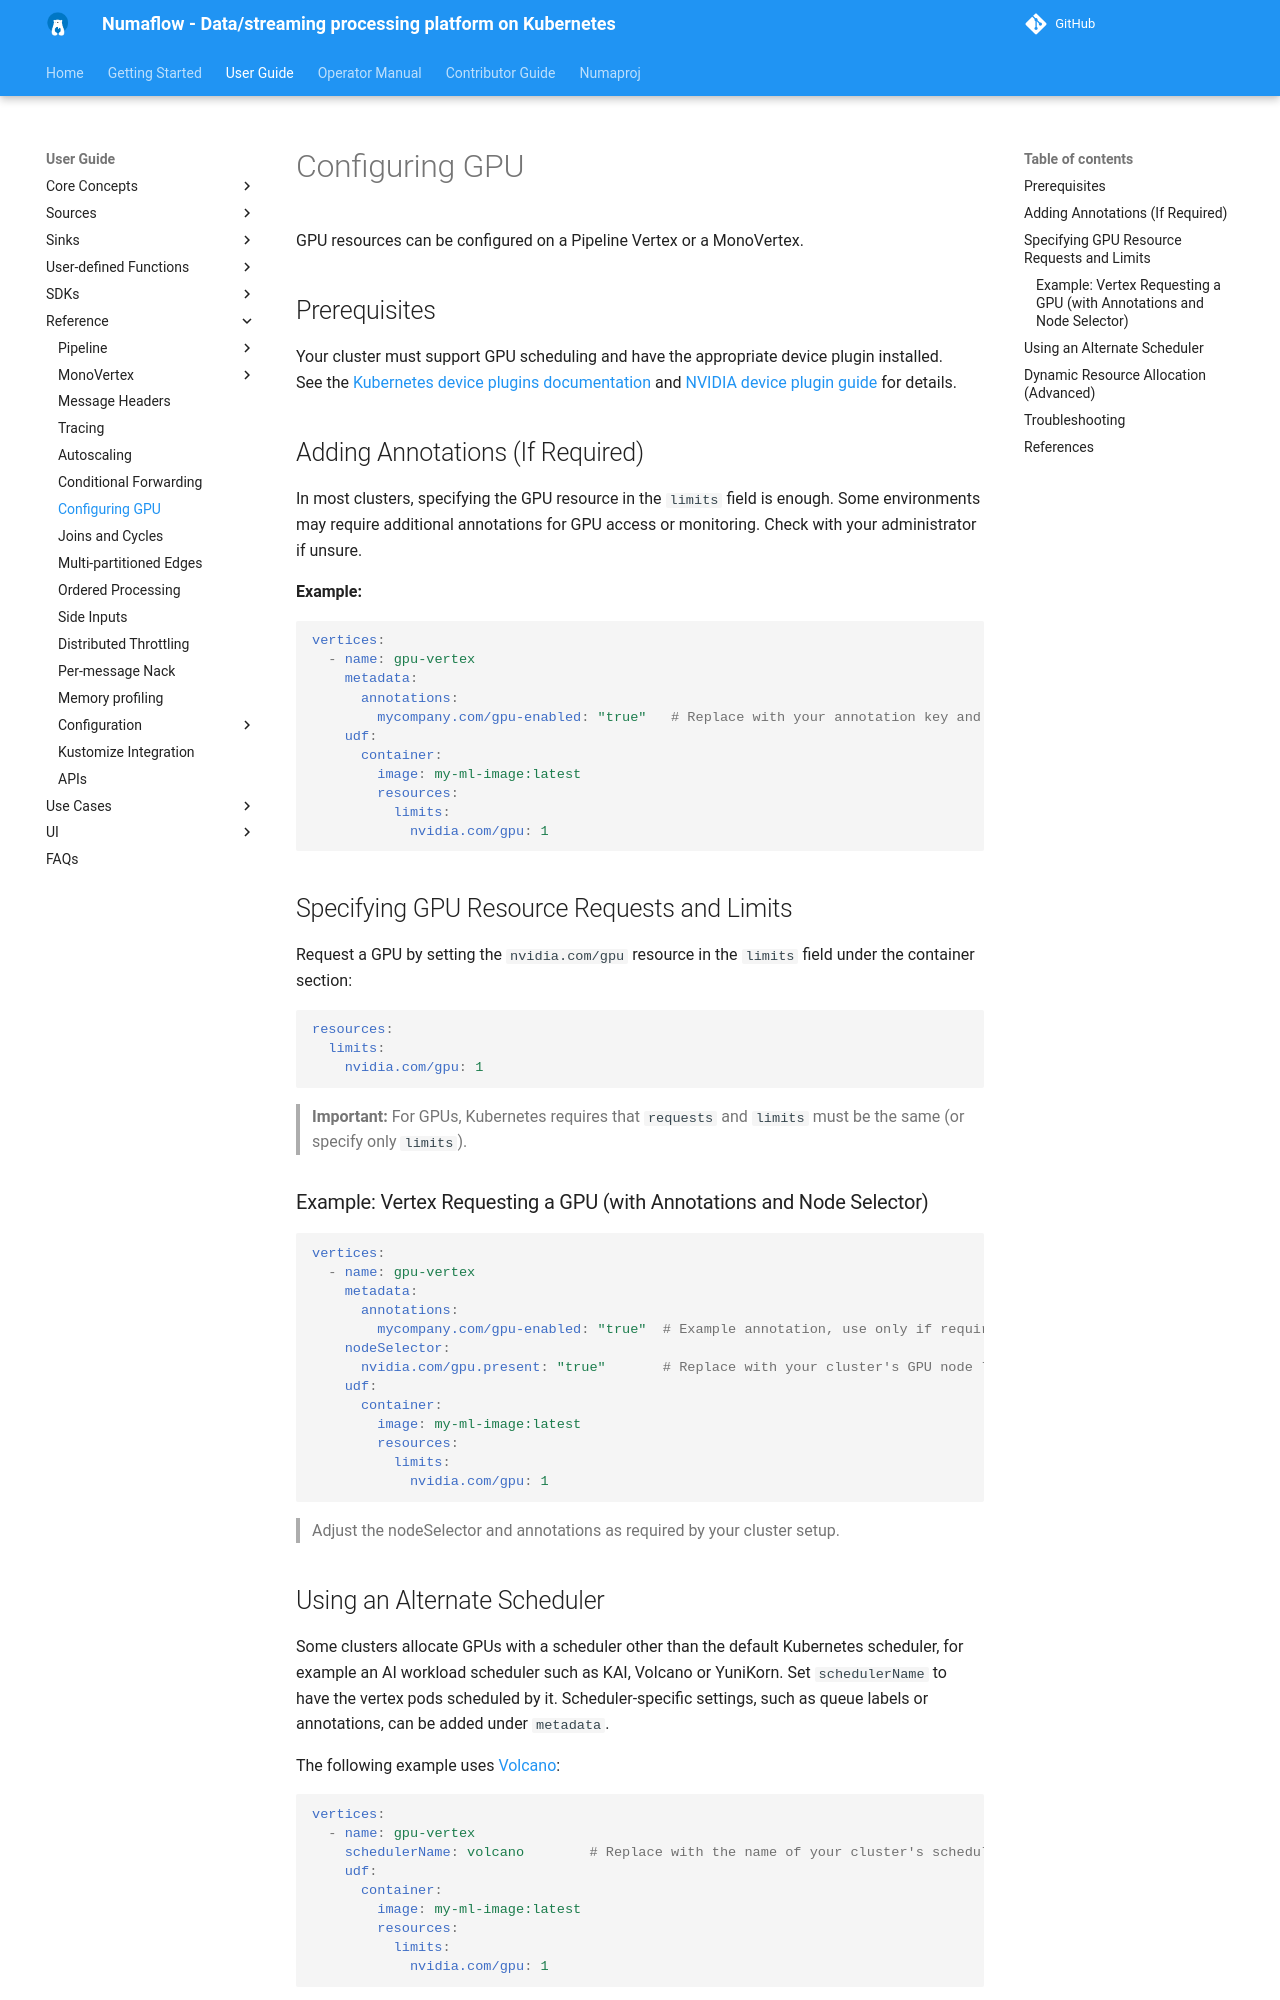

repository: numaproj/numaflow · page: user-guide/reference/gpu/index.html · generator: mkdocs

# Configuring GPU

GPU resources can be configured on a Pipeline Vertex or a MonoVertex.

## Prerequisites

Your cluster must support GPU scheduling and have the appropriate device plugin installed.  
See the [Kubernetes device plugins documentation](https://kubernetes.io/docs/concepts/extend-kubernetes/compute-storage-net/device-plugins/) and [NVIDIA device plugin guide](https://github.com/NVIDIA/k8s-device-plugin) for details.

## Adding Annotations (If Required)

In most clusters, specifying the GPU resource in the `limits` field is enough. Some environments may require additional annotations for GPU access or monitoring. Check with your administrator if unsure.

**Example:**

```yaml
vertices:
  - name: gpu-vertex
    metadata:
      annotations:
        mycompany.com/gpu-enabled: "true"   # Replace with your annotation key and value
    udf:
      container:
        image: my-ml-image:latest
        resources:
          limits:
            nvidia.com/gpu: 1
```

## Specifying GPU Resource Requests and Limits

Request a GPU by setting the `nvidia.com/gpu` resource in the `limits` field under the container section:

```yaml
resources:
  limits:
    nvidia.com/gpu: 1
```

> **Important:**
> For GPUs, Kubernetes requires that `requests` and `limits` must be the same (or specify only `limits`).

### Example: Vertex Requesting a GPU (with Annotations and Node Selector)

```yaml
vertices:
  - name: gpu-vertex
    metadata:
      annotations:
        mycompany.com/gpu-enabled: "true"  # Example annotation, use only if required by your cluster
    nodeSelector:
      nvidia.com/gpu.present: "true"       # Replace with your cluster's GPU node label
    udf:
      container:
        image: my-ml-image:latest
        resources:
          limits:
            nvidia.com/gpu: 1
```

> Adjust the nodeSelector and annotations as required by your cluster setup.
